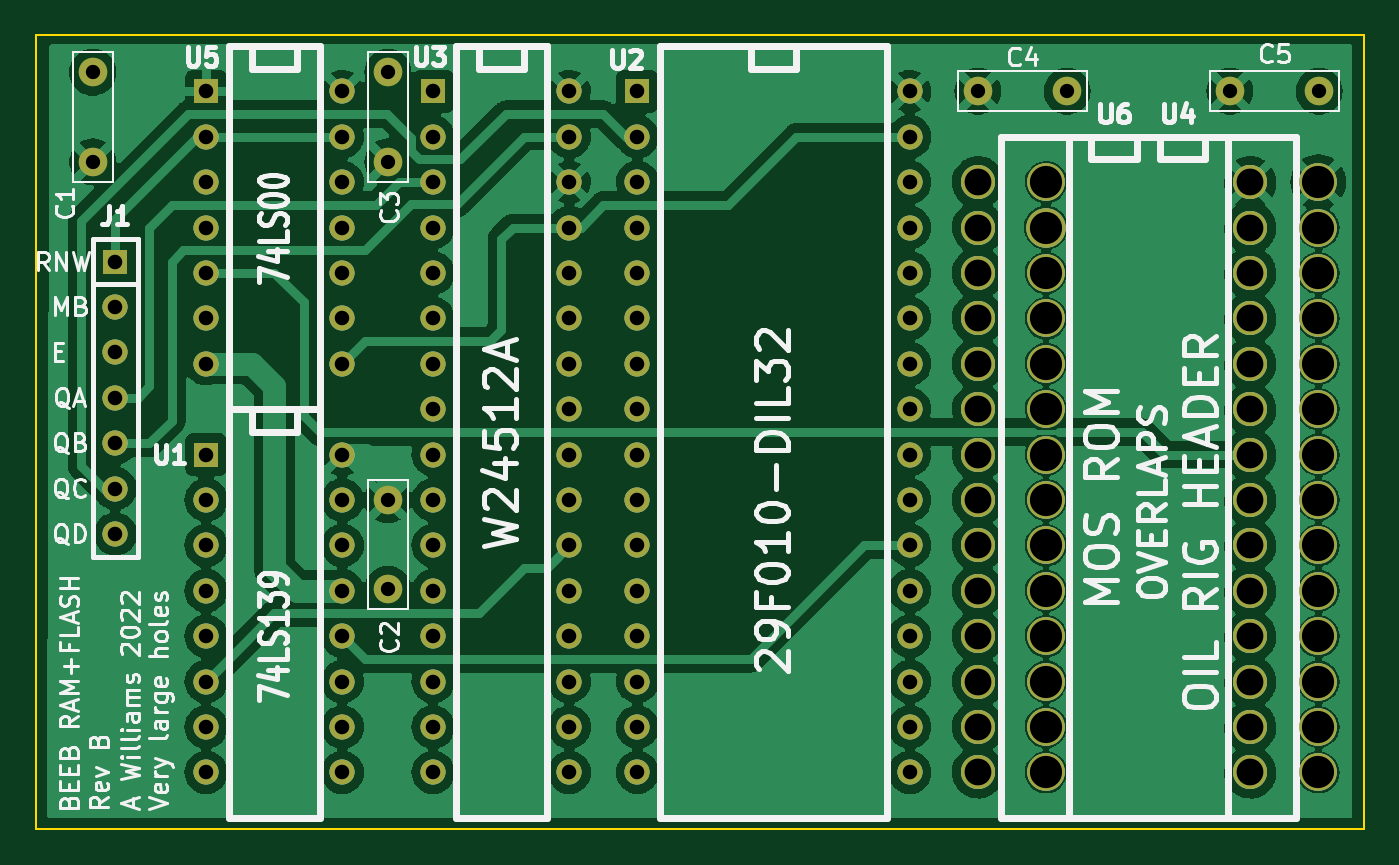
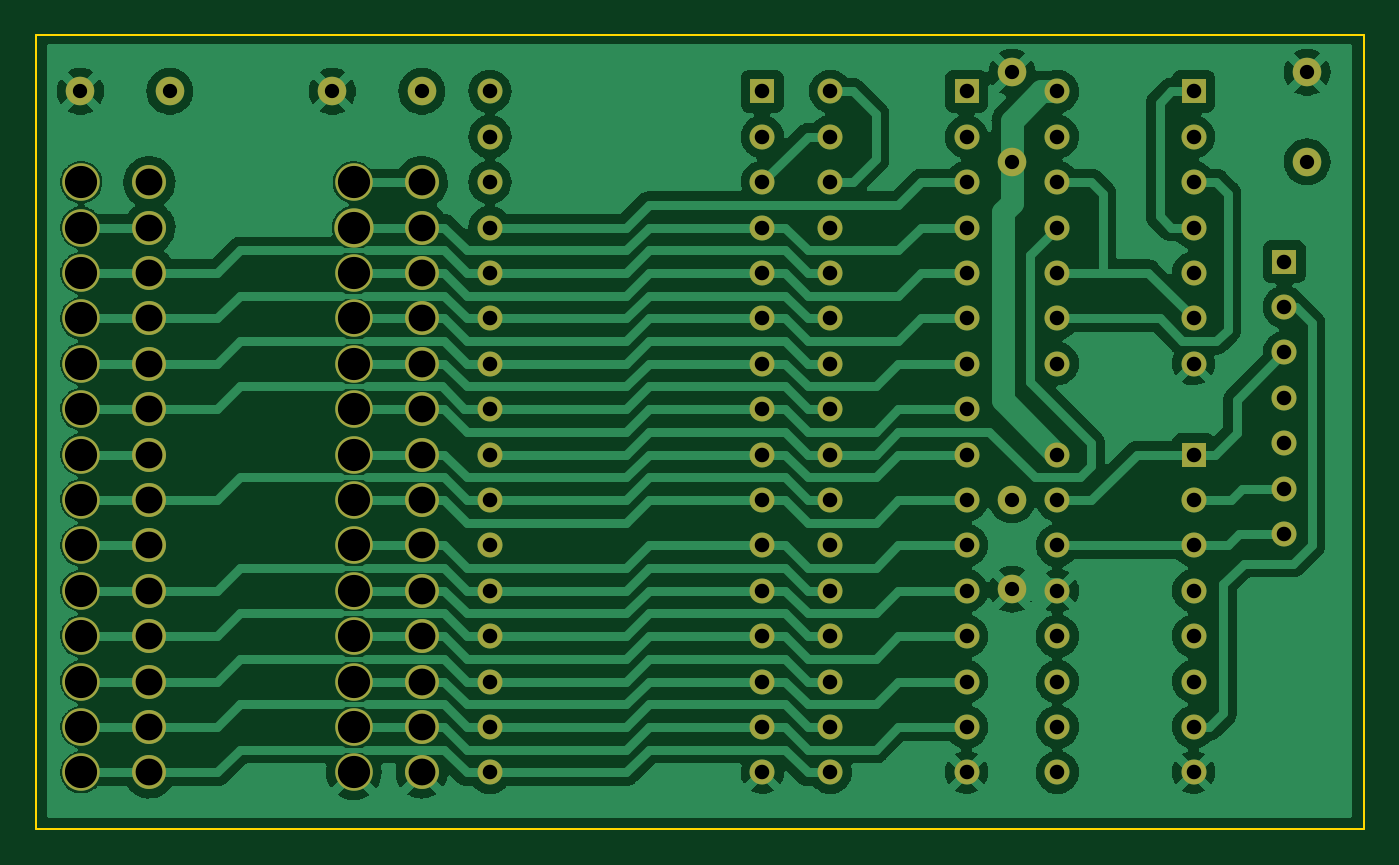
Circuit board: 8 layer files. Board 74.3 x 44.4 mm.
- bottom_copper: BBCROMRAM2014-B_Cu.gbl (184927 bytes)
- bottom_mask: BBCROMRAM2014-B_Mask.gbs (5039 bytes)
- outline: BBCROMRAM2014-Edge_Cuts.gm1 (736 bytes)
- top_copper: BBCROMRAM2014-F_Cu.gtl (282360 bytes)
- top_mask: BBCROMRAM2014-F_Mask.gts (5039 bytes)
- top_silk: BBCROMRAM2014-F_Silkscreen.gto (52644 bytes)
- drill: BBCROMRAM2014-NPTH.drl (276 bytes)
- drill: BBCROMRAM2014-PTH.drl (3143 bytes)

=== bottom_copper: BBCROMRAM2014-B_Cu.gbl (184927 bytes, source omitted) ===
=== bottom_mask: BBCROMRAM2014-B_Mask.gbs ===
G04 #@! TF.GenerationSoftware,KiCad,Pcbnew,(6.0.6)*
G04 #@! TF.CreationDate,2022-10-18T23:28:59+10:30*
G04 #@! TF.ProjectId,BBCROMRAM2014,42424352-4f4d-4524-914d-323031342e6b,rev?*
G04 #@! TF.SameCoordinates,Original*
G04 #@! TF.FileFunction,Soldermask,Bot*
G04 #@! TF.FilePolarity,Negative*
%FSLAX46Y46*%
G04 Gerber Fmt 4.6, Leading zero omitted, Abs format (unit mm)*
G04 Created by KiCad (PCBNEW (6.0.6)) date 2022-10-18 23:28:59*
%MOMM*%
%LPD*%
G01*
G04 APERTURE LIST*
%ADD10R,1.397000X1.397000*%
%ADD11C,1.397000*%
%ADD12C,2.100000*%
%ADD13C,2.200000*%
%ADD14C,1.900000*%
%ADD15C,1.600000*%
G04 APERTURE END LIST*
D10*
X215900000Y-109855000D03*
D11*
X215900000Y-112395000D03*
X215900000Y-114935000D03*
X215900000Y-117475000D03*
X215900000Y-120015000D03*
X215900000Y-122555000D03*
X215900000Y-125095000D03*
D10*
X245110000Y-100330000D03*
D11*
X245110000Y-102870000D03*
X245110000Y-105410000D03*
X245110000Y-107950000D03*
X245110000Y-110490000D03*
X245110000Y-113030000D03*
X245110000Y-115570000D03*
X245110000Y-118110000D03*
X245110000Y-120650000D03*
X245110000Y-123190000D03*
X245110000Y-125730000D03*
X245110000Y-128270000D03*
X245110000Y-130810000D03*
X245110000Y-133350000D03*
X245110000Y-135890000D03*
X245110000Y-138430000D03*
X260350000Y-138430000D03*
X260350000Y-135890000D03*
X260350000Y-133350000D03*
X260350000Y-130810000D03*
X260350000Y-128270000D03*
X260350000Y-125730000D03*
X260350000Y-123190000D03*
X260350000Y-120650000D03*
X260350000Y-118110000D03*
X260350000Y-115570000D03*
X260350000Y-113030000D03*
X260350000Y-110490000D03*
X260350000Y-107950000D03*
X260350000Y-105410000D03*
X260350000Y-102870000D03*
X260350000Y-100330000D03*
D12*
X267970000Y-105410000D03*
D13*
X267970000Y-107950000D03*
D12*
X267970000Y-110490000D03*
X267970000Y-113030000D03*
X267970000Y-115570000D03*
X267970000Y-118110000D03*
X267970000Y-120650000D03*
X267970000Y-123190000D03*
X267970000Y-125730000D03*
X267970000Y-128270000D03*
X267970000Y-130810000D03*
X267970000Y-133350000D03*
X267970000Y-135890000D03*
X267970000Y-138430000D03*
X283210000Y-138430000D03*
X283210000Y-135890000D03*
X283210000Y-133350000D03*
X283210000Y-130810000D03*
X283210000Y-128270000D03*
X283210000Y-125730000D03*
X283210000Y-123190000D03*
X283210000Y-120650000D03*
X283210000Y-118110000D03*
X283210000Y-115570000D03*
X283210000Y-113030000D03*
X283210000Y-110490000D03*
X283210000Y-107950000D03*
X283210000Y-105410000D03*
D14*
X264160000Y-105410000D03*
X264160000Y-107950000D03*
X264160000Y-110490000D03*
X264160000Y-113030000D03*
X264160000Y-115570000D03*
X264160000Y-118110000D03*
X264160000Y-120650000D03*
X264160000Y-123190000D03*
X264160000Y-125730000D03*
X264160000Y-128270000D03*
X264160000Y-130810000D03*
X264160000Y-133350000D03*
X264160000Y-135890000D03*
X264160000Y-138430000D03*
X279400000Y-138430000D03*
X279400000Y-135890000D03*
X279400000Y-133350000D03*
X279400000Y-130810000D03*
X279400000Y-128270000D03*
X279400000Y-125730000D03*
X279400000Y-123190000D03*
X279400000Y-120650000D03*
X279400000Y-118110000D03*
X279400000Y-115570000D03*
X279400000Y-113030000D03*
X279400000Y-110490000D03*
X279400000Y-107950000D03*
X279400000Y-105410000D03*
D10*
X220980000Y-120650000D03*
D11*
X220980000Y-123190000D03*
X220980000Y-125730000D03*
X220980000Y-128270000D03*
X220980000Y-130810000D03*
X220980000Y-133350000D03*
X220980000Y-135890000D03*
X220980000Y-138430000D03*
X228600000Y-138430000D03*
X228600000Y-135890000D03*
X228600000Y-133350000D03*
X228600000Y-130810000D03*
X228600000Y-128270000D03*
X228600000Y-125730000D03*
X228600000Y-123190000D03*
X228600000Y-120650000D03*
D10*
X220980000Y-100330000D03*
D11*
X220980000Y-102870000D03*
X220980000Y-105410000D03*
X220980000Y-107950000D03*
X220980000Y-110490000D03*
X220980000Y-113030000D03*
X220980000Y-115570000D03*
X228600000Y-115570000D03*
X228600000Y-113030000D03*
X228600000Y-110490000D03*
X228600000Y-107950000D03*
X228600000Y-105410000D03*
X228600000Y-102870000D03*
X228600000Y-100330000D03*
D10*
X233680000Y-100330000D03*
D11*
X233680000Y-102870000D03*
X233680000Y-105410000D03*
X233680000Y-107950000D03*
X233680000Y-110490000D03*
X233680000Y-113030000D03*
X233680000Y-115570000D03*
X233680000Y-118110000D03*
X233680000Y-120650000D03*
X233680000Y-123190000D03*
X233680000Y-125730000D03*
X233680000Y-128270000D03*
X233680000Y-130810000D03*
X233680000Y-133350000D03*
X233680000Y-135890000D03*
X233680000Y-138430000D03*
X241300000Y-138430000D03*
X241300000Y-135890000D03*
X241300000Y-133350000D03*
X241300000Y-130810000D03*
X241300000Y-128270000D03*
X241300000Y-125730000D03*
X241300000Y-123190000D03*
X241300000Y-120650000D03*
X241300000Y-118110000D03*
X241300000Y-115570000D03*
X241300000Y-113030000D03*
X241300000Y-110490000D03*
X241300000Y-107950000D03*
X241300000Y-105410000D03*
X241300000Y-102870000D03*
X241300000Y-100330000D03*
D15*
X231140000Y-123190000D03*
X231140000Y-128190000D03*
X264160000Y-100330000D03*
X269160000Y-100330000D03*
X278257000Y-100330000D03*
X283257000Y-100330000D03*
X214630000Y-104267000D03*
X214630000Y-99267000D03*
X231140000Y-104267000D03*
X231140000Y-99267000D03*
M02*

=== outline: BBCROMRAM2014-Edge_Cuts.gm1 ===
G04 #@! TF.GenerationSoftware,KiCad,Pcbnew,(6.0.6)*
G04 #@! TF.CreationDate,2022-10-18T23:28:59+10:30*
G04 #@! TF.ProjectId,BBCROMRAM2014,42424352-4f4d-4524-914d-323031342e6b,rev?*
G04 #@! TF.SameCoordinates,Original*
G04 #@! TF.FileFunction,Profile,NP*
%FSLAX46Y46*%
G04 Gerber Fmt 4.6, Leading zero omitted, Abs format (unit mm)*
G04 Created by KiCad (PCBNEW (6.0.6)) date 2022-10-18 23:28:59*
%MOMM*%
%LPD*%
G01*
G04 APERTURE LIST*
G04 #@! TA.AperFunction,Profile*
%ADD10C,0.100000*%
G04 #@! TD*
G04 APERTURE END LIST*
D10*
X211455000Y-97155000D02*
X285750000Y-97155000D01*
X285750000Y-97155000D02*
X285750000Y-141605000D01*
X211455000Y-97155000D02*
X211455000Y-141605000D01*
X211455000Y-141605000D02*
X285750000Y-141605000D01*
M02*

=== top_copper: BBCROMRAM2014-F_Cu.gtl (282360 bytes, source omitted) ===
=== top_mask: BBCROMRAM2014-F_Mask.gts ===
G04 #@! TF.GenerationSoftware,KiCad,Pcbnew,(6.0.6)*
G04 #@! TF.CreationDate,2022-10-18T23:28:59+10:30*
G04 #@! TF.ProjectId,BBCROMRAM2014,42424352-4f4d-4524-914d-323031342e6b,rev?*
G04 #@! TF.SameCoordinates,Original*
G04 #@! TF.FileFunction,Soldermask,Top*
G04 #@! TF.FilePolarity,Negative*
%FSLAX46Y46*%
G04 Gerber Fmt 4.6, Leading zero omitted, Abs format (unit mm)*
G04 Created by KiCad (PCBNEW (6.0.6)) date 2022-10-18 23:28:59*
%MOMM*%
%LPD*%
G01*
G04 APERTURE LIST*
%ADD10R,1.397000X1.397000*%
%ADD11C,1.397000*%
%ADD12C,2.100000*%
%ADD13C,2.200000*%
%ADD14C,1.900000*%
%ADD15C,1.600000*%
G04 APERTURE END LIST*
D10*
X215900000Y-109855000D03*
D11*
X215900000Y-112395000D03*
X215900000Y-114935000D03*
X215900000Y-117475000D03*
X215900000Y-120015000D03*
X215900000Y-122555000D03*
X215900000Y-125095000D03*
D10*
X245110000Y-100330000D03*
D11*
X245110000Y-102870000D03*
X245110000Y-105410000D03*
X245110000Y-107950000D03*
X245110000Y-110490000D03*
X245110000Y-113030000D03*
X245110000Y-115570000D03*
X245110000Y-118110000D03*
X245110000Y-120650000D03*
X245110000Y-123190000D03*
X245110000Y-125730000D03*
X245110000Y-128270000D03*
X245110000Y-130810000D03*
X245110000Y-133350000D03*
X245110000Y-135890000D03*
X245110000Y-138430000D03*
X260350000Y-138430000D03*
X260350000Y-135890000D03*
X260350000Y-133350000D03*
X260350000Y-130810000D03*
X260350000Y-128270000D03*
X260350000Y-125730000D03*
X260350000Y-123190000D03*
X260350000Y-120650000D03*
X260350000Y-118110000D03*
X260350000Y-115570000D03*
X260350000Y-113030000D03*
X260350000Y-110490000D03*
X260350000Y-107950000D03*
X260350000Y-105410000D03*
X260350000Y-102870000D03*
X260350000Y-100330000D03*
D12*
X267970000Y-105410000D03*
D13*
X267970000Y-107950000D03*
D12*
X267970000Y-110490000D03*
X267970000Y-113030000D03*
X267970000Y-115570000D03*
X267970000Y-118110000D03*
X267970000Y-120650000D03*
X267970000Y-123190000D03*
X267970000Y-125730000D03*
X267970000Y-128270000D03*
X267970000Y-130810000D03*
X267970000Y-133350000D03*
X267970000Y-135890000D03*
X267970000Y-138430000D03*
X283210000Y-138430000D03*
X283210000Y-135890000D03*
X283210000Y-133350000D03*
X283210000Y-130810000D03*
X283210000Y-128270000D03*
X283210000Y-125730000D03*
X283210000Y-123190000D03*
X283210000Y-120650000D03*
X283210000Y-118110000D03*
X283210000Y-115570000D03*
X283210000Y-113030000D03*
X283210000Y-110490000D03*
X283210000Y-107950000D03*
X283210000Y-105410000D03*
D14*
X264160000Y-105410000D03*
X264160000Y-107950000D03*
X264160000Y-110490000D03*
X264160000Y-113030000D03*
X264160000Y-115570000D03*
X264160000Y-118110000D03*
X264160000Y-120650000D03*
X264160000Y-123190000D03*
X264160000Y-125730000D03*
X264160000Y-128270000D03*
X264160000Y-130810000D03*
X264160000Y-133350000D03*
X264160000Y-135890000D03*
X264160000Y-138430000D03*
X279400000Y-138430000D03*
X279400000Y-135890000D03*
X279400000Y-133350000D03*
X279400000Y-130810000D03*
X279400000Y-128270000D03*
X279400000Y-125730000D03*
X279400000Y-123190000D03*
X279400000Y-120650000D03*
X279400000Y-118110000D03*
X279400000Y-115570000D03*
X279400000Y-113030000D03*
X279400000Y-110490000D03*
X279400000Y-107950000D03*
X279400000Y-105410000D03*
D10*
X220980000Y-120650000D03*
D11*
X220980000Y-123190000D03*
X220980000Y-125730000D03*
X220980000Y-128270000D03*
X220980000Y-130810000D03*
X220980000Y-133350000D03*
X220980000Y-135890000D03*
X220980000Y-138430000D03*
X228600000Y-138430000D03*
X228600000Y-135890000D03*
X228600000Y-133350000D03*
X228600000Y-130810000D03*
X228600000Y-128270000D03*
X228600000Y-125730000D03*
X228600000Y-123190000D03*
X228600000Y-120650000D03*
D10*
X220980000Y-100330000D03*
D11*
X220980000Y-102870000D03*
X220980000Y-105410000D03*
X220980000Y-107950000D03*
X220980000Y-110490000D03*
X220980000Y-113030000D03*
X220980000Y-115570000D03*
X228600000Y-115570000D03*
X228600000Y-113030000D03*
X228600000Y-110490000D03*
X228600000Y-107950000D03*
X228600000Y-105410000D03*
X228600000Y-102870000D03*
X228600000Y-100330000D03*
D10*
X233680000Y-100330000D03*
D11*
X233680000Y-102870000D03*
X233680000Y-105410000D03*
X233680000Y-107950000D03*
X233680000Y-110490000D03*
X233680000Y-113030000D03*
X233680000Y-115570000D03*
X233680000Y-118110000D03*
X233680000Y-120650000D03*
X233680000Y-123190000D03*
X233680000Y-125730000D03*
X233680000Y-128270000D03*
X233680000Y-130810000D03*
X233680000Y-133350000D03*
X233680000Y-135890000D03*
X233680000Y-138430000D03*
X241300000Y-138430000D03*
X241300000Y-135890000D03*
X241300000Y-133350000D03*
X241300000Y-130810000D03*
X241300000Y-128270000D03*
X241300000Y-125730000D03*
X241300000Y-123190000D03*
X241300000Y-120650000D03*
X241300000Y-118110000D03*
X241300000Y-115570000D03*
X241300000Y-113030000D03*
X241300000Y-110490000D03*
X241300000Y-107950000D03*
X241300000Y-105410000D03*
X241300000Y-102870000D03*
X241300000Y-100330000D03*
D15*
X231140000Y-123190000D03*
X231140000Y-128190000D03*
X264160000Y-100330000D03*
X269160000Y-100330000D03*
X278257000Y-100330000D03*
X283257000Y-100330000D03*
X214630000Y-104267000D03*
X214630000Y-99267000D03*
X231140000Y-104267000D03*
X231140000Y-99267000D03*
M02*

=== top_silk: BBCROMRAM2014-F_Silkscreen.gto (52644 bytes, source omitted) ===
=== drill: BBCROMRAM2014-NPTH.drl ===
M48
; DRILL file {KiCad (6.0.6)} date Tue Oct 18 23:29:12 2022
; FORMAT={-:-/ absolute / metric / decimal}
; #@! TF.CreationDate,2022-10-18T23:29:12+10:30
; #@! TF.GenerationSoftware,Kicad,Pcbnew,(6.0.6)
; #@! TF.FileFunction,NonPlated,1,2,NPTH
FMAT,2
METRIC
%
G90
G05
T0
M30

=== drill: BBCROMRAM2014-PTH.drl ===
M48
; DRILL file {KiCad (6.0.6)} date Tue Oct 18 23:29:12 2022
; FORMAT={-:-/ absolute / metric / decimal}
; #@! TF.CreationDate,2022-10-18T23:29:12+10:30
; #@! TF.GenerationSoftware,Kicad,Pcbnew,(6.0.6)
; #@! TF.FileFunction,Plated,1,2,PTH
FMAT,2
METRIC
; #@! TA.AperFunction,Plated,PTH,ComponentDrill
T1C0.800
; #@! TA.AperFunction,Plated,PTH,ComponentDrill
T2C0.813
; #@! TA.AperFunction,Plated,PTH,ComponentDrill
T3C1.500
; #@! TA.AperFunction,Plated,PTH,ComponentDrill
T4C1.800
%
G90
G05
T1
X214.63Y-99.267
X214.63Y-104.267
X231.14Y-99.267
X231.14Y-104.267
X231.14Y-123.19
X231.14Y-128.19
X264.16Y-100.33
X269.16Y-100.33
X278.257Y-100.33
X283.257Y-100.33
T2
X215.9Y-109.855
X215.9Y-112.395
X215.9Y-114.935
X215.9Y-117.475
X215.9Y-120.015
X215.9Y-122.555
X215.9Y-125.095
X220.98Y-100.33
X220.98Y-102.87
X220.98Y-105.41
X220.98Y-107.95
X220.98Y-110.49
X220.98Y-113.03
X220.98Y-115.57
X220.98Y-120.65
X220.98Y-123.19
X220.98Y-125.73
X220.98Y-128.27
X220.98Y-130.81
X220.98Y-133.35
X220.98Y-135.89
X220.98Y-138.43
X228.6Y-100.33
X228.6Y-102.87
X228.6Y-105.41
X228.6Y-107.95
X228.6Y-110.49
X228.6Y-113.03
X228.6Y-115.57
X228.6Y-120.65
X228.6Y-123.19
X228.6Y-125.73
X228.6Y-128.27
X228.6Y-130.81
X228.6Y-133.35
X228.6Y-135.89
X228.6Y-138.43
X233.68Y-100.33
X233.68Y-102.87
X233.68Y-105.41
X233.68Y-107.95
X233.68Y-110.49
X233.68Y-113.03
X233.68Y-115.57
X233.68Y-118.11
X233.68Y-120.65
X233.68Y-123.19
X233.68Y-125.73
X233.68Y-128.27
X233.68Y-130.81
X233.68Y-133.35
X233.68Y-135.89
X233.68Y-138.43
X241.3Y-100.33
X241.3Y-102.87
X241.3Y-105.41
X241.3Y-107.95
X241.3Y-110.49
X241.3Y-113.03
X241.3Y-115.57
X241.3Y-118.11
X241.3Y-120.65
X241.3Y-123.19
X241.3Y-125.73
X241.3Y-128.27
X241.3Y-130.81
X241.3Y-133.35
X241.3Y-135.89
X241.3Y-138.43
X245.11Y-100.33
X245.11Y-102.87
X245.11Y-105.41
X245.11Y-107.95
X245.11Y-110.49
X245.11Y-113.03
X245.11Y-115.57
X245.11Y-118.11
X245.11Y-120.65
X245.11Y-123.19
X245.11Y-125.73
X245.11Y-128.27
X245.11Y-130.81
X245.11Y-133.35
X245.11Y-135.89
X245.11Y-138.43
X260.35Y-100.33
X260.35Y-102.87
X260.35Y-105.41
X260.35Y-107.95
X260.35Y-110.49
X260.35Y-113.03
X260.35Y-115.57
X260.35Y-118.11
X260.35Y-120.65
X260.35Y-123.19
X260.35Y-125.73
X260.35Y-128.27
X260.35Y-130.81
X260.35Y-133.35
X260.35Y-135.89
X260.35Y-138.43
T3
X264.16Y-105.41
X264.16Y-107.95
X264.16Y-110.49
X264.16Y-113.03
X264.16Y-115.57
X264.16Y-118.11
X264.16Y-120.65
X264.16Y-123.19
X264.16Y-125.73
X264.16Y-128.27
X264.16Y-130.81
X264.16Y-133.35
X264.16Y-135.89
X264.16Y-138.43
X279.4Y-105.41
X279.4Y-107.95
X279.4Y-110.49
X279.4Y-113.03
X279.4Y-115.57
X279.4Y-118.11
X279.4Y-120.65
X279.4Y-123.19
X279.4Y-125.73
X279.4Y-128.27
X279.4Y-130.81
X279.4Y-133.35
X279.4Y-135.89
X279.4Y-138.43
T4
X267.97Y-105.41
X267.97Y-107.95
X267.97Y-110.49
X267.97Y-113.03
X267.97Y-115.57
X267.97Y-118.11
X267.97Y-120.65
X267.97Y-123.19
X267.97Y-125.73
X267.97Y-128.27
X267.97Y-130.81
X267.97Y-133.35
X267.97Y-135.89
X267.97Y-138.43
X283.21Y-105.41
X283.21Y-107.95
X283.21Y-110.49
X283.21Y-113.03
X283.21Y-115.57
X283.21Y-118.11
X283.21Y-120.65
X283.21Y-123.19
X283.21Y-125.73
X283.21Y-128.27
X283.21Y-130.81
X283.21Y-133.35
X283.21Y-135.89
X283.21Y-138.43
T0
M30

